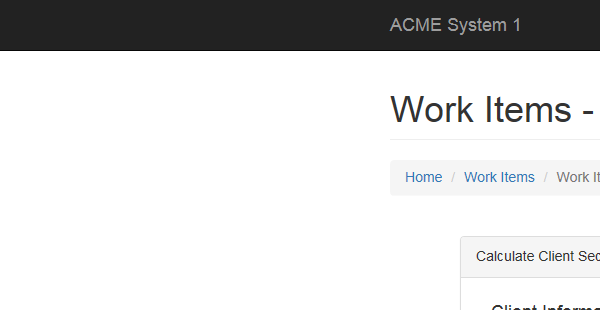
Task: Calculate Client Security Hash
Workflow: System1_ExtractClientInformation

Step 1: Attach Browser 'iexplore.exe ACME' in window 'ACME System 1 - Work Items'

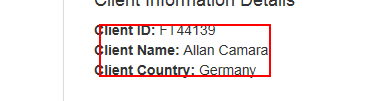
Step 2: get-text from the paragraph